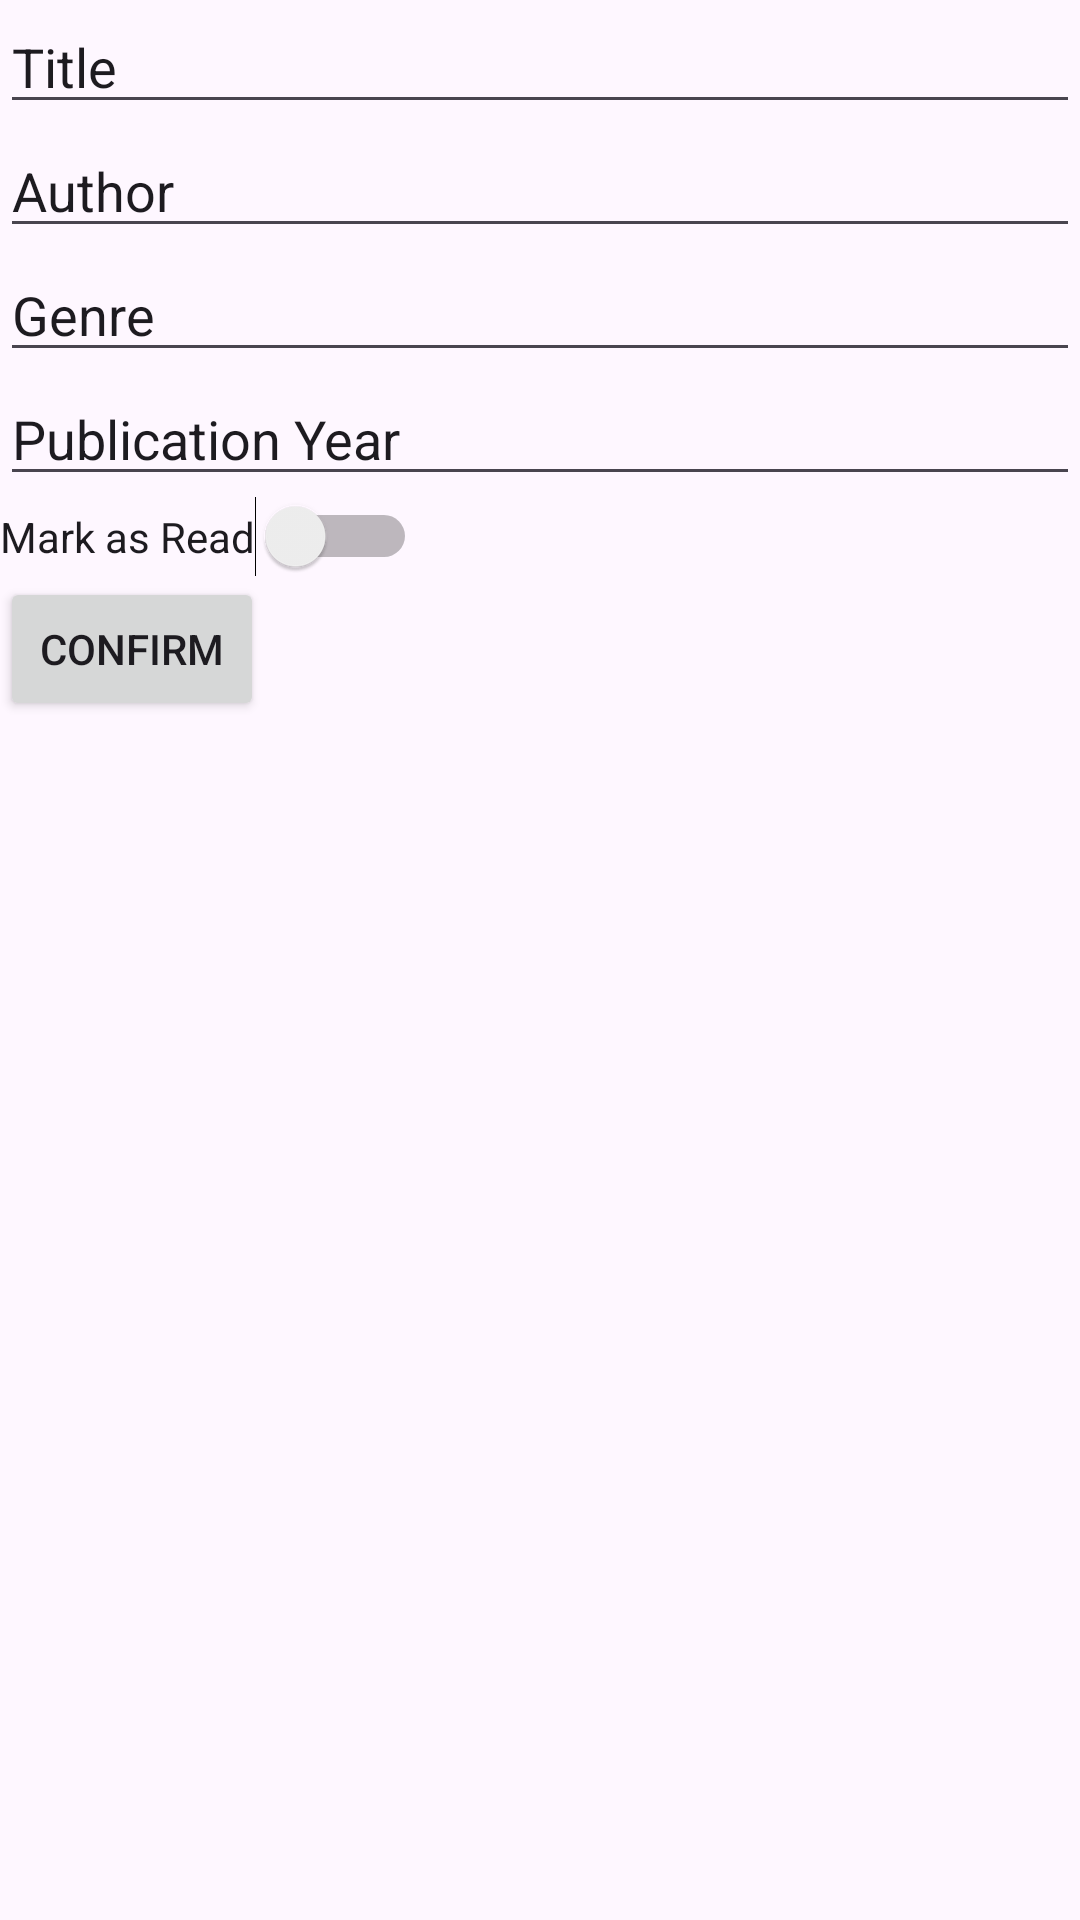

Produce the Android XML layout that renders to this screen, including the resource entries it uses.
<!-- AndroidManifest.xml: application theme Theme.BertolidMyBookWishlist -->
<!-- res/layout/add_book_fragment.xml -->
<?xml version="1.0" encoding="utf-8"?>
<LinearLayout xmlns:android="http://schemas.android.com/apk/res/android"
    android:orientation="vertical"
    android:layout_width="match_parent"
    android:layout_height="match_parent">

    <EditText
        android:id="@+id/edit_title"
        android:layout_width="match_parent"
        android:layout_height="wrap_content"
        android:ems="10"
        android:inputType="text"
        android:text="@string/title_text"/>

    <EditText
        android:id="@+id/edit_author"
        android:layout_width="match_parent"
        android:layout_height="wrap_content"
        android:ems="10"
        android:inputType="text"
        android:text="@string/author_text"/>

    <EditText
        android:id="@+id/edit_genre"
        android:layout_width="match_parent"
        android:layout_height="wrap_content"
        android:ems="10"
        android:inputType="text"
        android:text="@string/genre_text"/>

    <EditText
        android:id="@+id/edit_year"
        android:layout_width="match_parent"
        android:layout_height="wrap_content"
        android:ems="10"
        android:inputType="number"
        android:text="@string/publication_year"/>

    <Switch
        android:id="@+id/switch_status"
        android:layout_width="wrap_content"
        android:layout_height="wrap_content"
        android:text="@string/read"/>

    <Button
        android:id="@+id/confirm_button"
        android:layout_width="wrap_content"
        android:layout_height="wrap_content"
        android:text="@string/confirm_text"/>

    <Button
        android:id="@+id/delete_button"
        android:layout_width="wrap_content"
        android:layout_height="wrap_content"
        android:text="@string/delete_text"
        android:visibility="gone"/>


</LinearLayout>
<!-- resources referenced by this layout -->
<resources>
  <string name="author_text">Author</string>
  <string name="confirm_text">CONFIRM</string>
  <string name="delete_text">DELETE</string>
  <string name="genre_text">Genre</string>
  <string name="publication_year">Publication Year</string>
  <string name="read">Mark as Read</string>
  <string name="title_text">Title</string>
  <style name="Theme.BertolidMyBookWishlist" parent="Base.Theme.BertolidMyBookWishlist" />
  <style name="Base.Theme.BertolidMyBookWishlist" parent="Theme.Material3.DayNight.NoActionBar">
          
          
      </style>
</resources>
